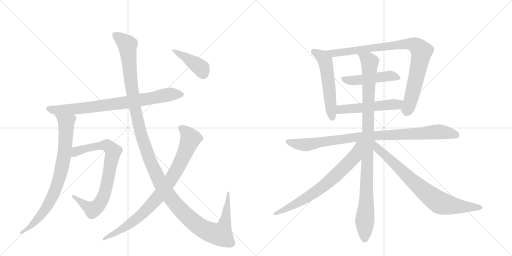
t = 0.00 s
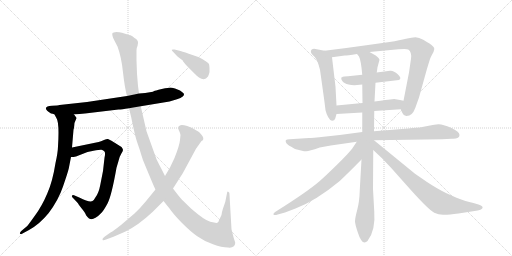
t = 2.48 s
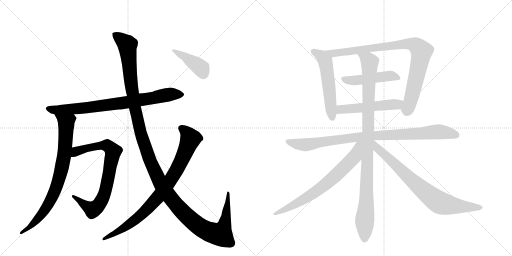
t = 4.95 s
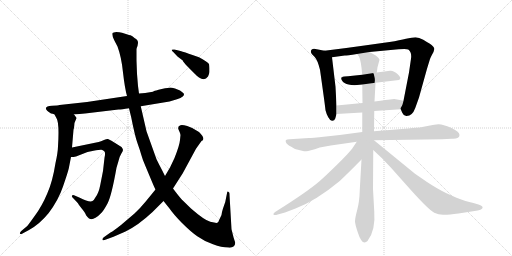
t = 7.43 s
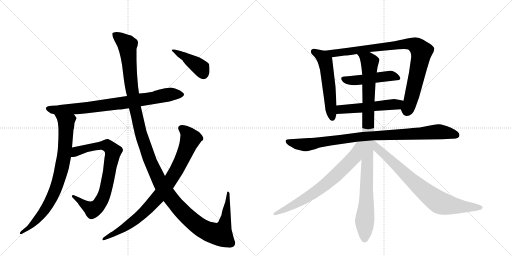
t = 9.91 s
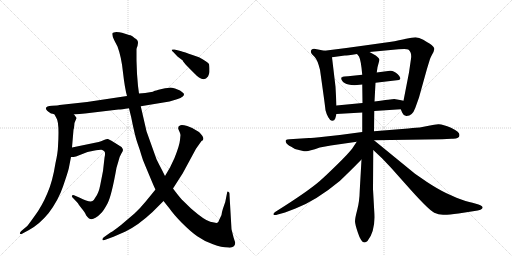
t = 12.39 s

The animated SVG that drew these frames (rendered in a browser with its animation timeline set to each time). Animation: 14 CSS @keyframes rules; one cycle of 12.39 s.

<svg version="1.1" viewBox="0 0 2048 1024" xmlns="http://www.w3.org/2000/svg">
  <g stroke="lightgray" stroke-dasharray="1,1" stroke-width="1" transform="scale(4, 4)">
    <line x1="0" y1="0" x2="256" y2="256"></line>
    <line x1="256" y1="0" x2="0" y2="256"></line>
    <line x1="128" y1="0" x2="128" y2="256"></line>
    <line x1="0" y1="128" x2="256" y2="128"></line>
    <line x1="256" y1="0" x2="512" y2="256"></line>
    <line x1="512" y1="0" x2="256" y2="256"></line>
    <line x1="384" y1="0" x2="384" y2="256"></line>
    <line x1="256" y1="128" x2="512" y2="128"></line>
  </g>
<g transform="scale(1, -1) translate(0, -850)">
   <style type="text/css">
    @keyframes keyframes0 {
      from {
       stroke: black;
       stroke-dashoffset: 795;
       stroke-width: 128;
       }
       72% {
       animation-timing-function: step-end;
       stroke: black;
       stroke-dashoffset: 0;
       stroke-width: 128;
       }
       to {
       stroke: black;
       stroke-width: 1024;
       }
       }
       #make-me-a-hanzi-animation-0 {
         animation: keyframes0 0.896973s both;
         animation-delay: 0.000000s;
         animation-timing-function: linear;
       }
    @keyframes keyframes1 {
      from {
       stroke: black;
       stroke-dashoffset: 803;
       stroke-width: 128;
       }
       72% {
       animation-timing-function: step-end;
       stroke: black;
       stroke-dashoffset: 0;
       stroke-width: 128;
       }
       to {
       stroke: black;
       stroke-width: 1024;
       }
       }
       #make-me-a-hanzi-animation-1 {
         animation: keyframes1 0.903483s both;
         animation-delay: 0.896973s;
         animation-timing-function: linear;
       }
    @keyframes keyframes2 {
      from {
       stroke: black;
       stroke-dashoffset: 784;
       stroke-width: 128;
       }
       72% {
       animation-timing-function: step-end;
       stroke: black;
       stroke-dashoffset: 0;
       stroke-width: 128;
       }
       to {
       stroke: black;
       stroke-width: 1024;
       }
       }
       #make-me-a-hanzi-animation-2 {
         animation: keyframes2 0.888021s both;
         animation-delay: 1.800456s;
         animation-timing-function: linear;
       }
    @keyframes keyframes3 {
      from {
       stroke: black;
       stroke-dashoffset: 1387;
       stroke-width: 128;
       }
       82% {
       animation-timing-function: step-end;
       stroke: black;
       stroke-dashoffset: 0;
       stroke-width: 128;
       }
       to {
       stroke: black;
       stroke-width: 1024;
       }
       }
       #make-me-a-hanzi-animation-3 {
         animation: keyframes3 1.378743s both;
         animation-delay: 2.688477s;
         animation-timing-function: linear;
       }
    @keyframes keyframes4 {
      from {
       stroke: black;
       stroke-dashoffset: 856;
       stroke-width: 128;
       }
       74% {
       animation-timing-function: step-end;
       stroke: black;
       stroke-dashoffset: 0;
       stroke-width: 128;
       }
       to {
       stroke: black;
       stroke-width: 1024;
       }
       }
       #make-me-a-hanzi-animation-4 {
         animation: keyframes4 0.946615s both;
         animation-delay: 4.067220s;
         animation-timing-function: linear;
       }
    @keyframes keyframes5 {
      from {
       stroke: black;
       stroke-dashoffset: 413;
       stroke-width: 128;
       }
       57% {
       animation-timing-function: step-end;
       stroke: black;
       stroke-dashoffset: 0;
       stroke-width: 128;
       }
       to {
       stroke: black;
       stroke-width: 1024;
       }
       }
       #make-me-a-hanzi-animation-5 {
         animation: keyframes5 0.586100s both;
         animation-delay: 5.013835s;
         animation-timing-function: linear;
       }
    @keyframes keyframes6 {
      from {
       stroke: black;
       stroke-dashoffset: 545;
       stroke-width: 128;
       }
       64% {
       animation-timing-function: step-end;
       stroke: black;
       stroke-dashoffset: 0;
       stroke-width: 128;
       }
       to {
       stroke: black;
       stroke-width: 1024;
       }
       }
       #make-me-a-hanzi-animation-6 {
         animation: keyframes6 0.693522s both;
         animation-delay: 5.599935s;
         animation-timing-function: linear;
       }
    @keyframes keyframes7 {
      from {
       stroke: black;
       stroke-dashoffset: 898;
       stroke-width: 128;
       }
       75% {
       animation-timing-function: step-end;
       stroke: black;
       stroke-dashoffset: 0;
       stroke-width: 128;
       }
       to {
       stroke: black;
       stroke-width: 1024;
       }
       }
       #make-me-a-hanzi-animation-7 {
         animation: keyframes7 0.980794s both;
         animation-delay: 6.293457s;
         animation-timing-function: linear;
       }
    @keyframes keyframes8 {
      from {
       stroke: black;
       stroke-dashoffset: 477;
       stroke-width: 128;
       }
       61% {
       animation-timing-function: step-end;
       stroke: black;
       stroke-dashoffset: 0;
       stroke-width: 128;
       }
       to {
       stroke: black;
       stroke-width: 1024;
       }
       }
       #make-me-a-hanzi-animation-8 {
         animation: keyframes8 0.638184s both;
         animation-delay: 7.274251s;
         animation-timing-function: linear;
       }
    @keyframes keyframes9 {
      from {
       stroke: black;
       stroke-dashoffset: 519;
       stroke-width: 128;
       }
       63% {
       animation-timing-function: step-end;
       stroke: black;
       stroke-dashoffset: 0;
       stroke-width: 128;
       }
       to {
       stroke: black;
       stroke-width: 1024;
       }
       }
       #make-me-a-hanzi-animation-9 {
         animation: keyframes9 0.672363s both;
         animation-delay: 7.912435s;
         animation-timing-function: linear;
       }
    @keyframes keyframes10 {
      from {
       stroke: black;
       stroke-dashoffset: 934;
       stroke-width: 128;
       }
       75% {
       animation-timing-function: step-end;
       stroke: black;
       stroke-dashoffset: 0;
       stroke-width: 128;
       }
       to {
       stroke: black;
       stroke-width: 1024;
       }
       }
       #make-me-a-hanzi-animation-10 {
         animation: keyframes10 1.010091s both;
         animation-delay: 8.584798s;
         animation-timing-function: linear;
       }
    @keyframes keyframes11 {
      from {
       stroke: black;
       stroke-dashoffset: 1018;
       stroke-width: 128;
       }
       77% {
       animation-timing-function: step-end;
       stroke: black;
       stroke-dashoffset: 0;
       stroke-width: 128;
       }
       to {
       stroke: black;
       stroke-width: 1024;
       }
       }
       #make-me-a-hanzi-animation-11 {
         animation: keyframes11 1.078451s both;
         animation-delay: 9.594889s;
         animation-timing-function: linear;
       }
    @keyframes keyframes12 {
      from {
       stroke: black;
       stroke-dashoffset: 711;
       stroke-width: 128;
       }
       70% {
       animation-timing-function: step-end;
       stroke: black;
       stroke-dashoffset: 0;
       stroke-width: 128;
       }
       to {
       stroke: black;
       stroke-width: 1024;
       }
       }
       #make-me-a-hanzi-animation-12 {
         animation: keyframes12 0.828613s both;
         animation-delay: 10.673340s;
         animation-timing-function: linear;
       }
    @keyframes keyframes13 {
      from {
       stroke: black;
       stroke-dashoffset: 779;
       stroke-width: 128;
       }
       72% {
       animation-timing-function: step-end;
       stroke: black;
       stroke-dashoffset: 0;
       stroke-width: 128;
       }
       to {
       stroke: black;
       stroke-width: 1024;
       }
       }
       #make-me-a-hanzi-animation-13 {
         animation: keyframes13 0.883952s both;
         animation-delay: 11.501953s;
         animation-timing-function: linear;
       }
</style>
<path d="M 204 396 Q 210 396 218 392 L 296 392 L 340 396 L 474 412 Q 486 412 516 417 L 563 425 L 678 444 L 708 453 Q 724 457 731 464 Q 739 471 734 477 Q 729 482 720 488 L 700 496 Q 686 500 681 500 Q 677 500 647 494 Q 618 487 617 486 Q 612 481 556 476 L 508 466 L 348 442 L 238 430 Q 233 428 208 427 Q 184 425 184 418 Q 181 411 204 396 Z" fill="lightgray"></path> 
<path d="M 218 392 L 226 377 Q 238 359 232 264 Q 231 237 222 198 Q 210 122 189 76 Q 168 26 140 -12 Q 112 -51 109 -54 L 84 -75 Q 78 -82 80 -85 Q 83 -88 90 -84 L 116 -70 Q 158 -47 194 -3 Q 233 48 252 104 Q 271 159 275 176 L 284 222 L 288 260 L 294 331 Q 296 334 297 348 Q 298 362 302 368 L 306 377 Q 307 379 302 384 Q 300 388 296 392 C 278 416 204 418 218 392 Z" fill="lightgray"></path> 
<path d="M 284 222 L 294 222 L 304 224 L 350 242 L 374 247 Q 401 252 406 251 Q 411 250 417 245 Q 423 240 418 219 L 412 166 L 401 110 Q 395 78 382 61 Q 375 48 370 46 Q 359 39 317 60 L 296 69 Q 290 72 288 67 Q 286 62 294 56 L 311 38 Q 312 35 326 17 Q 341 -1 342 -6 Q 344 -11 350 -18 Q 356 -26 362 -26 Q 369 -29 382 -21 Q 395 -13 404 -3 Q 414 6 430 36 Q 446 66 466 179 L 474 206 Q 478 224 485 235 Q 492 245 492 250 Q 492 254 486 262 L 446 287 Q 437 292 432 294 Q 427 295 416 290 L 404 285 Q 397 282 380 279 L 288 260 C 259 254 254 220 284 222 Z" fill="lightgray"></path> 
<path d="M 516 417 L 525 380 Q 540 304 550 277 Q 560 249 565 231 Q 570 212 582 185 L 605 130 Q 617 101 622 92 L 654 46 L 678 16 Q 693 -6 727 -41 Q 762 -76 789 -95 Q 817 -115 852 -127 Q 887 -140 912 -140 Q 927 -142 934 -136 Q 941 -130 941 -121 L 934 -99 L 926 -67 L 918 71 Q 919 81 913 83 Q 911 85 909 82 L 901 42 L 892 16 Q 887 1 886 -10 L 876 -31 Q 874 -39 869 -41 Q 865 -43 841 -37 Q 818 -31 764 16 L 726 53 Q 713 68 692 96 L 660 146 L 649 168 Q 635 194 626 213 L 586 325 L 563 425 L 556 476 L 552 506 L 548 555 L 546 608 L 546 649 Q 545 656 550 666 L 552 678 Q 553 690 538 698 Q 529 707 522 709 Q 516 710 507 713 L 488 719 Q 478 722 465 722 Q 453 721 450 718 Q 446 709 458 687 L 470 664 Q 486 621 492 560 Q 499 498 508 466 L 516 417 Z" fill="lightgray"></path> 
<path d="M 622 92 L 582 43 Q 558 14 538 -4 L 484 -50 Q 455 -73 442 -80 L 418 -97 Q 408 -104 410 -109 Q 412 -114 424 -108 L 454 -97 L 502 -76 Q 552 -52 609 1 L 654 46 L 692 96 L 731 157 L 784 255 L 806 286 Q 813 289 813 293 Q 816 302 796 322 Q 770 340 749 346 Q 728 352 722 349 Q 708 344 715 330 Q 722 315 722 310 L 720 290 Q 718 268 698 218 L 680 180 L 660 146 L 622 92 Z" fill="lightgray"></path> 
<path d="M 722 646 L 698 652 Q 688 653 687 651 Q 686 649 694 641 L 710 624 L 731 608 Q 732 603 752 582 L 780 554 Q 786 547 796 540 Q 819 525 832 544 Q 837 556 838 562 L 838 578 Q 838 584 836 594 Q 830 603 796 621 L 770 630 Q 738 642 722 646 Z" fill="lightgray"></path> 
<path d="M 1346 428 L 1342 503 L 1328 621 C 1326 642 1326 642 1298 647 L 1267 653 Q 1253 658 1246 651 Q 1240 644 1248 633 L 1258 623 Q 1270 611 1280 571 Q 1300 430 1302 409 Q 1305 396 1313 381 Q 1321 366 1329 367 Q 1338 367 1341 376 L 1346 394 L 1346 428 Z" fill="lightgray"></path> 
<path d="M 1478 642 L 1594 653 Q 1626 656 1633 652 Q 1648 641 1644 615 L 1636 560 L 1614 447 C 1608 418 1600 420 1603 413 L 1609 399 Q 1613 388 1625 386 Q 1649 385 1661 418 L 1676 460 L 1708 575 L 1720 614 Q 1721 618 1728 631 Q 1736 644 1737 653 Q 1739 662 1718 676 Q 1710 680 1693 691 Q 1676 701 1662 701 Q 1648 701 1624 695 Q 1601 689 1558 682 L 1458 668 Q 1374 656 1298 647 C 1268 643 1298 617 1328 621 L 1379 628 Q 1387 628 1428 634 L 1478 642 Z" fill="lightgray"></path> 
<path d="M 1502 519 L 1596 530 Q 1609 536 1591 553 Q 1574 569 1560 567 L 1507 560 L 1449 551 L 1392 545 Q 1374 545 1371 543 Q 1369 541 1366 540 Q 1364 539 1365 537 Q 1366 534 1366 531 Q 1370 522 1380 517 Q 1390 511 1418 509 L 1449 512 L 1502 519 Z" fill="lightgray"></path> 
<path d="M 1614 447 L 1600 450 Q 1588 453 1577 454 Q 1567 454 1498 444 L 1450 438 L 1346 428 C 1316 425 1316 392 1346 394 L 1449 400 L 1497 406 L 1603 413 C 1633 415 1643 441 1614 447 Z" fill="lightgray"></path> 
<path d="M 1496 289 L 1768 293 L 1806 295 Q 1838 293 1838 310 Q 1838 323 1804 339 Q 1770 354 1753 353 Q 1737 352 1720 348 L 1679 340 Q 1671 340 1633 336 L 1496 325 L 1449 322 L 1359 310 L 1304 304 Q 1244 298 1236 298 L 1158 293 Q 1147 292 1144 290 Q 1141 287 1144 280 Q 1147 272 1165 263 L 1180 254 L 1208 247 Q 1216 245 1224 245 Q 1233 244 1279 260 L 1323 268 L 1427 283 L 1496 289 Z" fill="lightgray"></path> 
<path d="M 1498 444 L 1502 519 L 1507 560 L 1510 581 L 1518 611 Q 1514 623 1494 633 L 1478 642 C 1452 657 1413 660 1428 634 L 1436 624 Q 1444 609 1449 551 L 1449 512 L 1450 438 L 1449 400 L 1449 322 L 1446 212 L 1439 89 Q 1438 44 1429 11 Q 1420 -23 1420 -35 Q 1420 -47 1432 -82 Q 1449 -135 1470 -114 Q 1503 -72 1497 4 L 1492 94 L 1493 250 L 1496 325 L 1497 406 L 1498 444 Z" fill="lightgray"></path> 
<path d="M 1427 283 L 1409 256 Q 1394 236 1348 191 Q 1302 146 1278 125 Q 1228 82 1102 3 Q 1096 -1 1094 -5 Q 1093 -10 1097 -10 Q 1102 -11 1111 -8 L 1140 0 L 1182 16 Q 1265 48 1359 126 Q 1398 163 1446 212 C 1517 285 1444 308 1427 283 Z" fill="lightgray"></path> 
<path d="M 1493 250 L 1529 216 L 1565 178 L 1622 114 Q 1712 12 1737 -1 Q 1754 -9 1772 -9 Q 1790 -10 1834 -4 L 1911 8 Q 1924 11 1928 15 Q 1937 24 1914 32 L 1890 39 Q 1866 43 1826 59 L 1786 77 Q 1752 93 1708 122 L 1660 155 L 1496 289 L 1495 289 C 1470 306 1471 271 1493 250 Z" fill="lightgray"></path> 
      <clipPath id="make-me-a-hanzi-clip-0">
      <path d="M 204 396 Q 210 396 218 392 L 296 392 L 340 396 L 474 412 Q 486 412 516 417 L 563 425 L 678 444 L 708 453 Q 724 457 731 464 Q 739 471 734 477 Q 729 482 720 488 L 700 496 Q 686 500 681 500 Q 677 500 647 494 Q 618 487 617 486 Q 612 481 556 476 L 508 466 L 348 442 L 238 430 Q 233 428 208 427 Q 184 425 184 418 Q 181 411 204 396 Z" fill="lightgray"></path>
      </clipPath>
      <path clip-path="url(#make-me-a-hanzi-clip-0)" d="M 192 416 L 226 409 L 331 417 L 503 440 L 688 474 L 725 472 " fill="none" id="make-me-a-hanzi-animation-0" stroke-dasharray="667 1334" stroke-linecap="round"></path>

      <clipPath id="make-me-a-hanzi-clip-1">
      <path d="M 218 392 L 226 377 Q 238 359 232 264 Q 231 237 222 198 Q 210 122 189 76 Q 168 26 140 -12 Q 112 -51 109 -54 L 84 -75 Q 78 -82 80 -85 Q 83 -88 90 -84 L 116 -70 Q 158 -47 194 -3 Q 233 48 252 104 Q 271 159 275 176 L 284 222 L 288 260 L 294 331 Q 296 334 297 348 Q 298 362 302 368 L 306 377 Q 307 379 302 384 Q 300 388 296 392 C 278 416 204 418 218 392 Z" fill="lightgray"></path>
      </clipPath>
      <path clip-path="url(#make-me-a-hanzi-clip-1)" d="M 226 391 L 265 359 L 260 257 L 233 122 L 183 15 L 118 -60 L 85 -81 " fill="none" id="make-me-a-hanzi-animation-1" stroke-dasharray="675 1350" stroke-linecap="round"></path>

      <clipPath id="make-me-a-hanzi-clip-2">
      <path d="M 284 222 L 294 222 L 304 224 L 350 242 L 374 247 Q 401 252 406 251 Q 411 250 417 245 Q 423 240 418 219 L 412 166 L 401 110 Q 395 78 382 61 Q 375 48 370 46 Q 359 39 317 60 L 296 69 Q 290 72 288 67 Q 286 62 294 56 L 311 38 Q 312 35 326 17 Q 341 -1 342 -6 Q 344 -11 350 -18 Q 356 -26 362 -26 Q 369 -29 382 -21 Q 395 -13 404 -3 Q 414 6 430 36 Q 446 66 466 179 L 474 206 Q 478 224 485 235 Q 492 245 492 250 Q 492 254 486 262 L 446 287 Q 437 292 432 294 Q 427 295 416 290 L 404 285 Q 397 282 380 279 L 288 260 C 259 254 254 220 284 222 Z" fill="lightgray"></path>
      </clipPath>
      <path clip-path="url(#make-me-a-hanzi-clip-2)" d="M 289 228 L 315 248 L 404 268 L 429 268 L 453 243 L 422 86 L 392 27 L 367 13 L 293 63 " fill="none" id="make-me-a-hanzi-animation-2" stroke-dasharray="656 1312" stroke-linecap="round"></path>

      <clipPath id="make-me-a-hanzi-clip-3">
      <path d="M 516 417 L 525 380 Q 540 304 550 277 Q 560 249 565 231 Q 570 212 582 185 L 605 130 Q 617 101 622 92 L 654 46 L 678 16 Q 693 -6 727 -41 Q 762 -76 789 -95 Q 817 -115 852 -127 Q 887 -140 912 -140 Q 927 -142 934 -136 Q 941 -130 941 -121 L 934 -99 L 926 -67 L 918 71 Q 919 81 913 83 Q 911 85 909 82 L 901 42 L 892 16 Q 887 1 886 -10 L 876 -31 Q 874 -39 869 -41 Q 865 -43 841 -37 Q 818 -31 764 16 L 726 53 Q 713 68 692 96 L 660 146 L 649 168 Q 635 194 626 213 L 586 325 L 563 425 L 556 476 L 552 506 L 548 555 L 546 608 L 546 649 Q 545 656 550 666 L 552 678 Q 553 690 538 698 Q 529 707 522 709 Q 516 710 507 713 L 488 719 Q 478 722 465 722 Q 453 721 450 718 Q 446 709 458 687 L 470 664 Q 486 621 492 560 Q 499 498 508 466 L 516 417 Z" fill="lightgray"></path>
      </clipPath>
      <path clip-path="url(#make-me-a-hanzi-clip-3)" d="M 459 713 L 509 670 L 528 489 L 558 337 L 602 201 L 666 80 L 732 0 L 788 -49 L 826 -73 L 875 -87 L 882 -87 L 899 -45 L 913 76 " fill="none" id="make-me-a-hanzi-animation-3" stroke-dasharray="1259 2518" stroke-linecap="round"></path>

      <clipPath id="make-me-a-hanzi-clip-4">
      <path d="M 622 92 L 582 43 Q 558 14 538 -4 L 484 -50 Q 455 -73 442 -80 L 418 -97 Q 408 -104 410 -109 Q 412 -114 424 -108 L 454 -97 L 502 -76 Q 552 -52 609 1 L 654 46 L 692 96 L 731 157 L 784 255 L 806 286 Q 813 289 813 293 Q 816 302 796 322 Q 770 340 749 346 Q 728 352 722 349 Q 708 344 715 330 Q 722 315 722 310 L 720 290 Q 718 268 698 218 L 680 180 L 660 146 L 622 92 Z" fill="lightgray"></path>
      </clipPath>
      <path clip-path="url(#make-me-a-hanzi-clip-4)" d="M 724 337 L 746 320 L 762 295 L 718 191 L 666 106 L 617 45 L 553 -20 L 479 -72 L 417 -105 " fill="none" id="make-me-a-hanzi-animation-4" stroke-dasharray="728 1456" stroke-linecap="round"></path>

      <clipPath id="make-me-a-hanzi-clip-5">
      <path d="M 722 646 L 698 652 Q 688 653 687 651 Q 686 649 694 641 L 710 624 L 731 608 Q 732 603 752 582 L 780 554 Q 786 547 796 540 Q 819 525 832 544 Q 837 556 838 562 L 838 578 Q 838 584 836 594 Q 830 603 796 621 L 770 630 Q 738 642 722 646 Z" fill="lightgray"></path>
      </clipPath>
      <path clip-path="url(#make-me-a-hanzi-clip-5)" d="M 693 648 L 789 590 L 804 577 L 814 554 " fill="none" id="make-me-a-hanzi-animation-5" stroke-dasharray="285 570" stroke-linecap="round"></path>

      <clipPath id="make-me-a-hanzi-clip-6">
      <path d="M 1346 428 L 1342 503 L 1328 621 C 1326 642 1326 642 1298 647 L 1267 653 Q 1253 658 1246 651 Q 1240 644 1248 633 L 1258 623 Q 1270 611 1280 571 Q 1300 430 1302 409 Q 1305 396 1313 381 Q 1321 366 1329 367 Q 1338 367 1341 376 L 1346 394 L 1346 428 Z" fill="lightgray"></path>
      </clipPath>
      <path clip-path="url(#make-me-a-hanzi-clip-6)" d="M 1255 644 L 1286 626 L 1303 596 L 1329 379 " fill="none" id="make-me-a-hanzi-animation-6" stroke-dasharray="417 834" stroke-linecap="round"></path>

      <clipPath id="make-me-a-hanzi-clip-7">
      <path d="M 1478 642 L 1594 653 Q 1626 656 1633 652 Q 1648 641 1644 615 L 1636 560 L 1614 447 C 1608 418 1600 420 1603 413 L 1609 399 Q 1613 388 1625 386 Q 1649 385 1661 418 L 1676 460 L 1708 575 L 1720 614 Q 1721 618 1728 631 Q 1736 644 1737 653 Q 1739 662 1718 676 Q 1710 680 1693 691 Q 1676 701 1662 701 Q 1648 701 1624 695 Q 1601 689 1558 682 L 1458 668 Q 1374 656 1298 647 C 1268 643 1298 617 1328 621 L 1379 628 Q 1387 628 1428 634 L 1478 642 Z" fill="lightgray"></path>
      </clipPath>
      <path clip-path="url(#make-me-a-hanzi-clip-7)" d="M 1305 645 L 1335 637 L 1358 639 L 1636 675 L 1666 666 L 1686 644 L 1650 475 L 1627 405 " fill="none" id="make-me-a-hanzi-animation-7" stroke-dasharray="770 1540" stroke-linecap="round"></path>

      <clipPath id="make-me-a-hanzi-clip-8">
      <path d="M 1502 519 L 1596 530 Q 1609 536 1591 553 Q 1574 569 1560 567 L 1507 560 L 1449 551 L 1392 545 Q 1374 545 1371 543 Q 1369 541 1366 540 Q 1364 539 1365 537 Q 1366 534 1366 531 Q 1370 522 1380 517 Q 1390 511 1418 509 L 1449 512 L 1502 519 Z" fill="lightgray"></path>
      </clipPath>
      <path clip-path="url(#make-me-a-hanzi-clip-8)" d="M 1372 537 L 1390 529 L 1424 528 L 1563 547 L 1589 540 " fill="none" id="make-me-a-hanzi-animation-8" stroke-dasharray="349 698" stroke-linecap="round"></path>

      <clipPath id="make-me-a-hanzi-clip-9">
      <path d="M 1614 447 L 1600 450 Q 1588 453 1577 454 Q 1567 454 1498 444 L 1450 438 L 1346 428 C 1316 425 1316 392 1346 394 L 1449 400 L 1497 406 L 1603 413 C 1633 415 1643 441 1614 447 Z" fill="lightgray"></path>
      </clipPath>
      <path clip-path="url(#make-me-a-hanzi-clip-9)" d="M 1353 400 L 1361 411 L 1588 432 L 1606 443 " fill="none" id="make-me-a-hanzi-animation-9" stroke-dasharray="391 782" stroke-linecap="round"></path>

      <clipPath id="make-me-a-hanzi-clip-10">
      <path d="M 1496 289 L 1768 293 L 1806 295 Q 1838 293 1838 310 Q 1838 323 1804 339 Q 1770 354 1753 353 Q 1737 352 1720 348 L 1679 340 Q 1671 340 1633 336 L 1496 325 L 1449 322 L 1359 310 L 1304 304 Q 1244 298 1236 298 L 1158 293 Q 1147 292 1144 290 Q 1141 287 1144 280 Q 1147 272 1165 263 L 1180 254 L 1208 247 Q 1216 245 1224 245 Q 1233 244 1279 260 L 1323 268 L 1427 283 L 1496 289 Z" fill="lightgray"></path>
      </clipPath>
      <path clip-path="url(#make-me-a-hanzi-clip-10)" d="M 1152 285 L 1222 271 L 1458 305 L 1750 323 L 1825 310 " fill="none" id="make-me-a-hanzi-animation-10" stroke-dasharray="806 1612" stroke-linecap="round"></path>

      <clipPath id="make-me-a-hanzi-clip-11">
      <path d="M 1498 444 L 1502 519 L 1507 560 L 1510 581 L 1518 611 Q 1514 623 1494 633 L 1478 642 C 1452 657 1413 660 1428 634 L 1436 624 Q 1444 609 1449 551 L 1449 512 L 1450 438 L 1449 400 L 1449 322 L 1446 212 L 1439 89 Q 1438 44 1429 11 Q 1420 -23 1420 -35 Q 1420 -47 1432 -82 Q 1449 -135 1470 -114 Q 1503 -72 1497 4 L 1492 94 L 1493 250 L 1496 325 L 1497 406 L 1498 444 Z" fill="lightgray"></path>
      </clipPath>
      <path clip-path="url(#make-me-a-hanzi-clip-11)" d="M 1435 631 L 1472 610 L 1479 597 L 1459 -107 " fill="none" id="make-me-a-hanzi-animation-11" stroke-dasharray="890 1780" stroke-linecap="round"></path>

      <clipPath id="make-me-a-hanzi-clip-12">
      <path d="M 1427 283 L 1409 256 Q 1394 236 1348 191 Q 1302 146 1278 125 Q 1228 82 1102 3 Q 1096 -1 1094 -5 Q 1093 -10 1097 -10 Q 1102 -11 1111 -8 L 1140 0 L 1182 16 Q 1265 48 1359 126 Q 1398 163 1446 212 C 1517 285 1444 308 1427 283 Z" fill="lightgray"></path>
      </clipPath>
      <path clip-path="url(#make-me-a-hanzi-clip-12)" d="M 1443 278 L 1434 271 L 1418 223 L 1311 119 L 1193 39 L 1101 -4 " fill="none" id="make-me-a-hanzi-animation-12" stroke-dasharray="583 1166" stroke-linecap="round"></path>

      <clipPath id="make-me-a-hanzi-clip-13">
      <path d="M 1493 250 L 1529 216 L 1565 178 L 1622 114 Q 1712 12 1737 -1 Q 1754 -9 1772 -9 Q 1790 -10 1834 -4 L 1911 8 Q 1924 11 1928 15 Q 1937 24 1914 32 L 1890 39 Q 1866 43 1826 59 L 1786 77 Q 1752 93 1708 122 L 1660 155 L 1496 289 L 1495 289 C 1470 306 1471 271 1493 250 Z" fill="lightgray"></path>
      </clipPath>
      <path clip-path="url(#make-me-a-hanzi-clip-13)" d="M 1496 282 L 1509 257 L 1651 124 L 1751 44 L 1805 29 L 1921 20 " fill="none" id="make-me-a-hanzi-animation-13" stroke-dasharray="651 1302" stroke-linecap="round"></path>

</g>
</svg>
